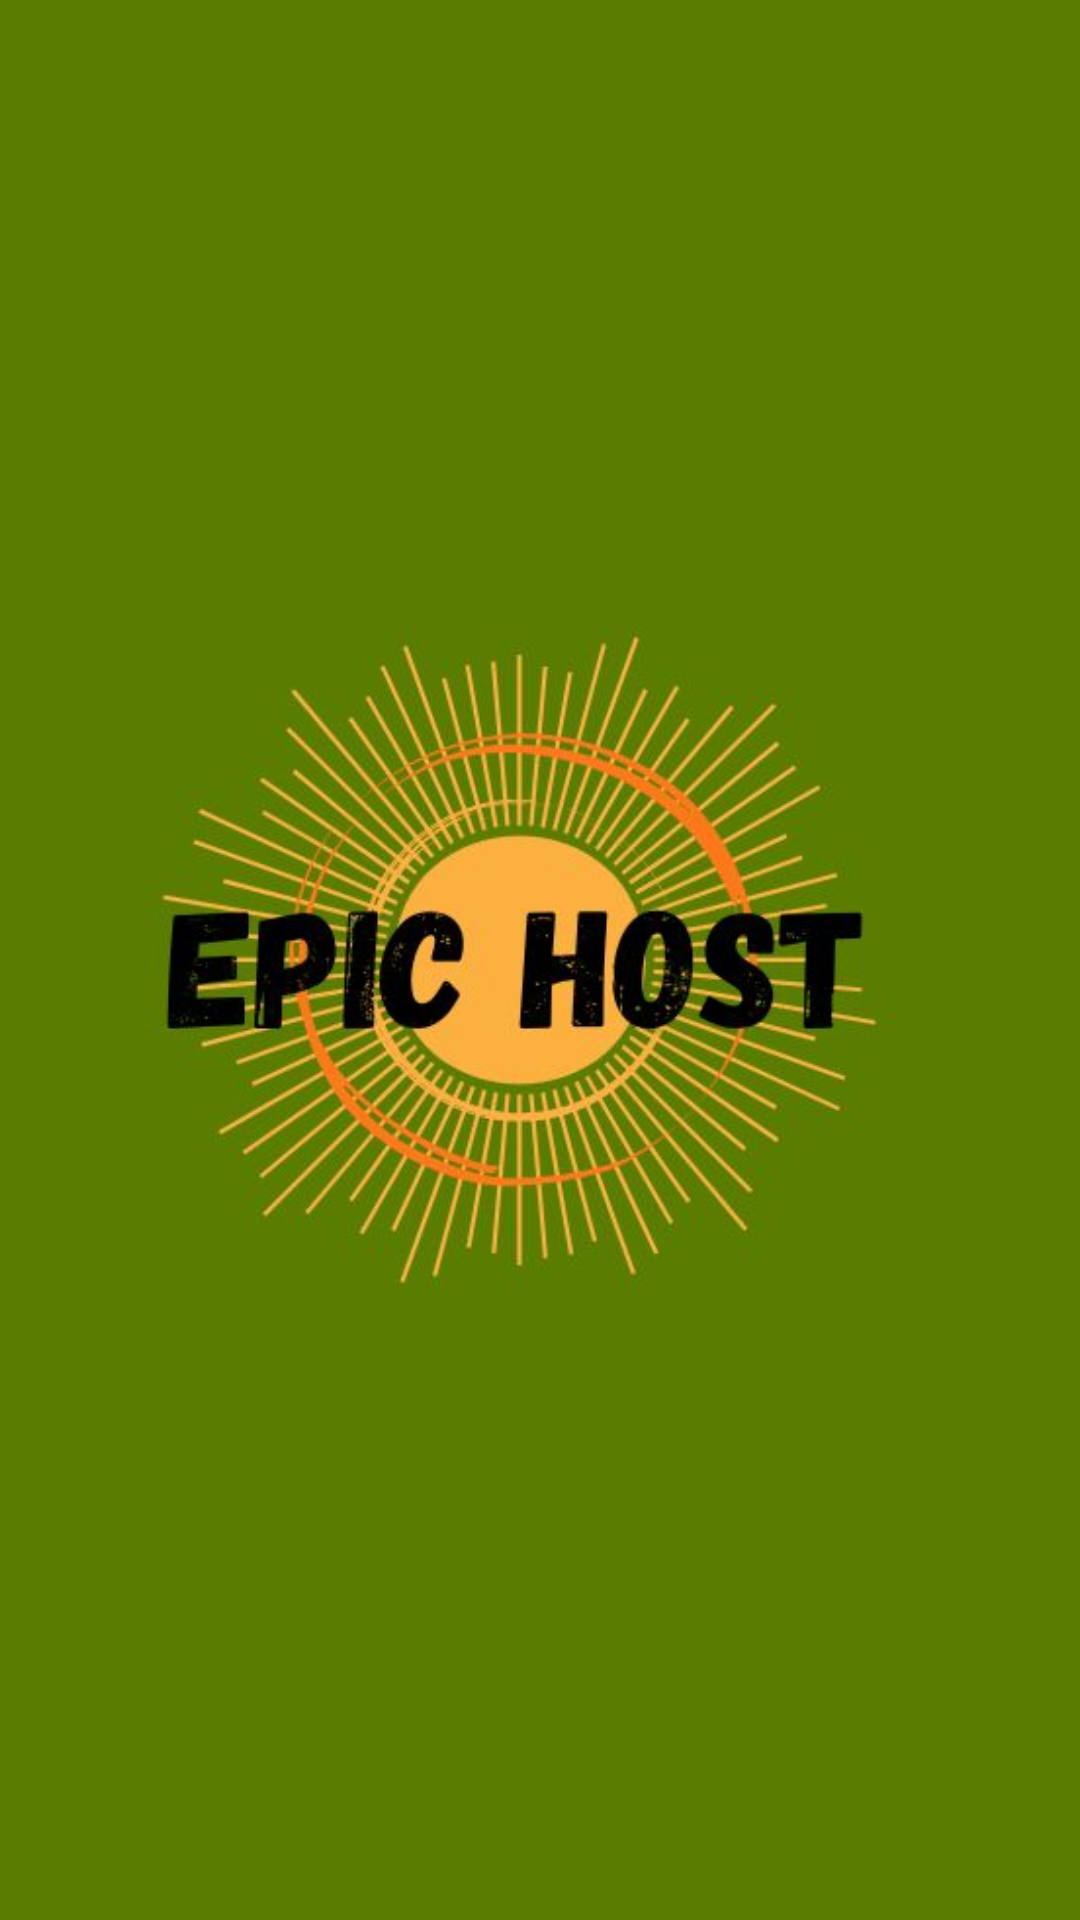

The Android layout XML behind this screen, and the referenced resources:
<!-- AndroidManifest.xml: application theme Theme.EpicHostV2 -->
<!-- res/layout/activity_splash.xml -->
<?xml version="1.0" encoding="utf-8"?>
<RelativeLayout xmlns:android="http://schemas.android.com/apk/res/android"
    xmlns:app="http://schemas.android.com/apk/res-auto"
    xmlns:tools="http://schemas.android.com/tools"
    android:id="@+id/main"
    android:layout_width="match_parent"
    android:layout_height="match_parent"
    android:background="@color/green"
    tools:context=".SplashActivity">

    <ImageView
        android:id="@+id/imgSplash"
        android:layout_width="350dp"
        android:layout_height="350dp"
        app:srcCompat="@drawable/splash"
        android:layout_centerInParent="true"
        android:padding="12dp"/>

</RelativeLayout>
<!-- resources referenced by this layout -->
<resources>
  <color name="green">#FF5A7C00</color>
  <!-- drawable splash: jpg bitmap (drawable, 34235 bytes) -->
  <style name="Theme.EpicHostV2" parent="Base.Theme.EpicHostV2" />
  <style name="Base.Theme.EpicHostV2" parent="Theme.Material3.DayNight.NoActionBar">
          
          
      </style>
</resources>
